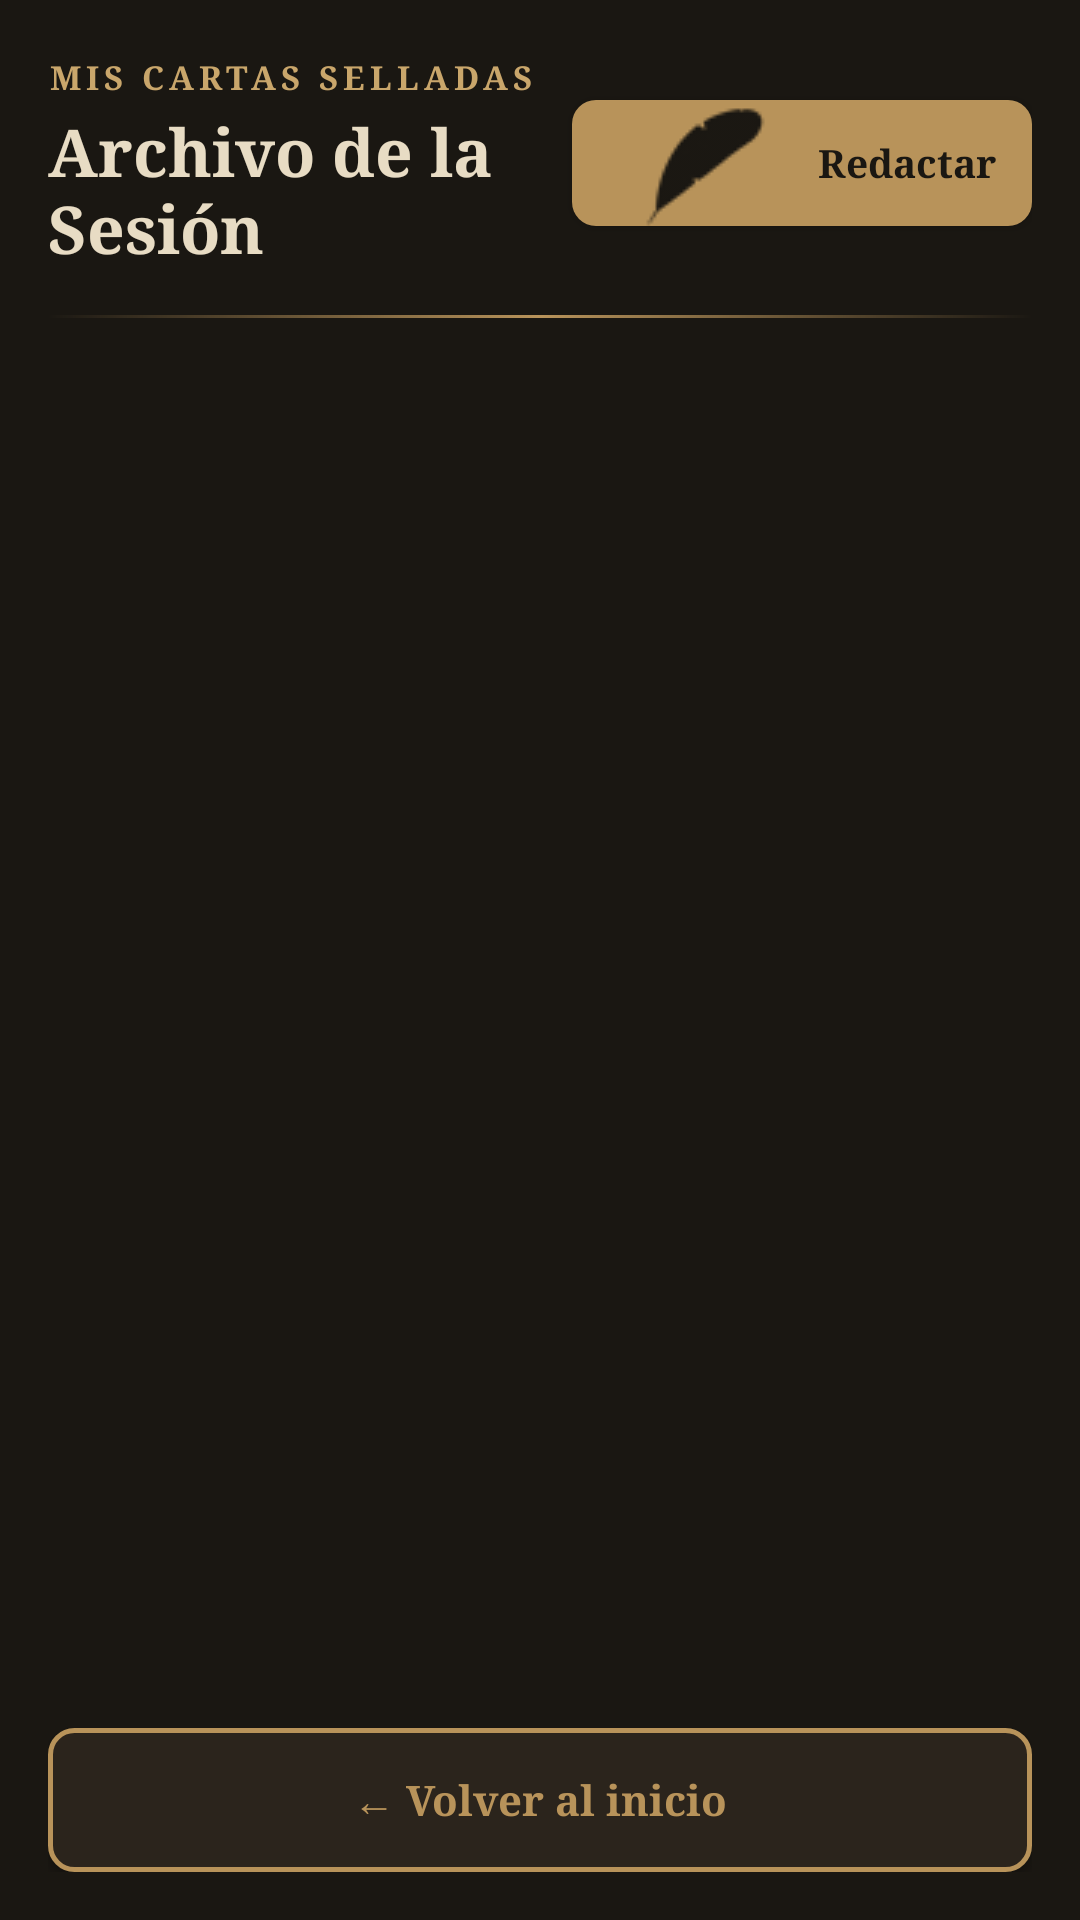

Here is an Android app screen rendered from its layout file. Give the layout XML and the strings, colors and styles it references.
<!-- AndroidManifest.xml: application theme Theme.CartaAlFuturo -->
<!-- res/layout/activity_lista_cartas.xml -->
<?xml version="1.0" encoding="utf-8"?>
<LinearLayout xmlns:android="http://schemas.android.com/apk/res/android"
    xmlns:tools="http://schemas.android.com/tools"
    android:id="@+id/listaCartasRootLayout"
    android:layout_width="match_parent"
    android:layout_height="match_parent"
    android:orientation="vertical"
    android:background="@color/color_fondo"
    android:paddingStart="16dp"
    android:paddingEnd="16dp"
    android:paddingTop="18dp"
    android:paddingBottom="16dp">

    
    <LinearLayout
        android:layout_width="match_parent"
        android:layout_height="wrap_content"
        android:orientation="horizontal"
        android:gravity="center_vertical"
        android:paddingBottom="14dp">

        <LinearLayout
            android:layout_width="0dp"
            android:layout_height="wrap_content"
            android:layout_weight="1"
            android:orientation="vertical">

            <TextView
                android:layout_width="wrap_content"
                android:layout_height="wrap_content"
                android:text="MIS CARTAS SELLADAS"
                android:textSize="11sp"
                android:textStyle="bold"
                android:letterSpacing="0.15"
                android:fontFamily="serif"
                android:textColor="@color/color_dorado_brillante" />

            <TextView
                android:layout_width="wrap_content"
                android:layout_height="wrap_content"
                android:layout_marginTop="2dp"
                android:text="Archivo de la Sesión"
                android:textSize="22sp"
                android:textStyle="bold"
                android:fontFamily="serif"
                android:textColor="@color/color_texto_principal" />
        </LinearLayout>

        <Button
            android:id="@+id/btnNuevaDesdeLista"
            android:layout_width="wrap_content"
            android:layout_height="42dp"
            android:background="@drawable/bg_boton_dorado"
            android:drawableStart="@drawable/ic_pluma"
            android:drawableTint="@color/color_fondo"
            android:drawablePadding="6dp"
            android:paddingStart="12dp"
            android:paddingEnd="12dp"
            android:text="Redactar"
            android:textAllCaps="false"
            android:textColor="@color/color_fondo"
            android:textSize="13sp"
            android:textStyle="bold"
            android:fontFamily="serif"
            android:elevation="2dp" />
    </LinearLayout>

    
    <View
        android:layout_width="match_parent"
        android:layout_height="1dp"
        android:layout_marginBottom="12dp"
        android:background="@drawable/bg_divisor_dorado" />

    
    <androidx.recyclerview.widget.RecyclerView
        android:id="@+id/recyclerViewCartas"
        android:layout_width="match_parent"
        android:layout_height="0dp"
        android:layout_weight="1"
        android:clipToPadding="false"
        android:scrollbars="vertical"
        tools:listitem="@layout/item_carta_sellada" />

    
    <LinearLayout
        android:id="@+id/layoutVacio"
        android:layout_width="match_parent"
        android:layout_height="0dp"
        android:layout_weight="1"
        android:orientation="vertical"
        android:gravity="center"
        android:visibility="gone"
        tools:visibility="visible">

        <TextView
            android:layout_width="wrap_content"
            android:layout_height="wrap_content"
            android:text="📜"
            android:textSize="54sp" />

        <TextView
            android:layout_width="wrap_content"
            android:layout_height="wrap_content"
            android:layout_marginTop="12dp"
            android:text="El archivo está en silencio"
            android:textSize="18sp"
            android:textStyle="bold"
            android:fontFamily="serif"
            android:textColor="@color/color_texto_principal" />

        <TextView
            android:layout_width="wrap_content"
            android:layout_height="wrap_content"
            android:layout_marginTop="6dp"
            android:text="Aún no has sellado ninguna carta hacia tu futuro."
            android:textSize="13sp"
            android:fontFamily="serif"
            android:textColor="@color/color_texto_secundario" />
    </LinearLayout>

    
    <Button
        android:id="@+id/btnVolverInicio"
        style="@style/Widget.DarkAcademia.BotonSecundario"
        android:layout_width="match_parent"
        android:layout_height="48dp"
        android:layout_marginTop="10dp"
        android:text="← Volver al inicio"
        android:textSize="14sp" />

</LinearLayout>
<!-- res/layout/item_carta_sellada.xml (included above) -->
<?xml version="1.0" encoding="utf-8"?>
<LinearLayout xmlns:android="http://schemas.android.com/apk/res/android"
    xmlns:tools="http://schemas.android.com/tools"
    android:layout_width="match_parent"
    android:layout_height="wrap_content"
    android:layout_marginBottom="12dp"
    android:orientation="vertical"
    android:background="@drawable/bg_tarjeta_dorada_clickable"
    android:clickable="true"
    android:focusable="true"
    android:padding="16dp">

    
    <LinearLayout
        android:layout_width="match_parent"
        android:layout_height="wrap_content"
        android:orientation="horizontal"
        android:gravity="center_vertical">

        
        <ImageView
            android:layout_width="22dp"
            android:layout_height="22dp"
            android:src="@drawable/ic_candado_btn"
            android:contentDescription="@null"
            android:scaleType="fitCenter" />

        <TextView
            android:id="@+id/tvItemTitulo"
            android:layout_width="wrap_content"
            android:layout_height="wrap_content"
            android:layout_marginStart="8dp"
            android:text="Carta #1"
            android:textSize="15sp"
            android:textStyle="bold"
            android:fontFamily="serif"
            android:textColor="@color/color_dorado_brillante"
            tools:text="Carta #1" />

        <View
            android:layout_width="0dp"
            android:layout_height="1dp"
            android:layout_weight="1" />

        
        <TextView
            android:id="@+id/tvItemFecha"
            android:layout_width="wrap_content"
            android:layout_height="wrap_content"
            android:text="22/09/2026 14:35"
            android:textSize="12sp"
            android:fontFamily="serif"
            android:textColor="@color/color_texto_secundario"
            tools:text="22/09/2026 14:35" />
    </LinearLayout>

    
    <TextView
        android:id="@+id/tvItemFragmento"
        android:layout_width="match_parent"
        android:layout_height="wrap_content"
        android:layout_marginTop="10dp"
        android:maxLines="2"
        android:ellipsize="end"
        android:textSize="14sp"
        android:fontFamily="serif"
        android:lineSpacingExtra="3dp"
        android:textColor="@color/color_texto_principal"
        tools:text="Querido yo del futuro, espero que cuando leas esta carta hayas cumplido tus promesas..." />

    
    <LinearLayout
        android:layout_width="match_parent"
        android:layout_height="wrap_content"
        android:layout_marginTop="8dp"
        android:orientation="horizontal"
        android:gravity="center_vertical">

        <TextView
            android:id="@+id/tvItemBadge"
            android:layout_width="wrap_content"
            android:layout_height="wrap_content"
            android:text="Inmutable y sellada"
            android:textSize="11sp"
            android:fontFamily="serif"
            android:textColor="@color/color_texto_secundario" />

        <View
            android:layout_width="0dp"
            android:layout_height="1dp"
            android:layout_weight="1" />

        <TextView
            android:layout_width="wrap_content"
            android:layout_height="wrap_content"
            android:text="Leer completa ›"
            android:textSize="12sp"
            android:fontFamily="serif"
            android:textStyle="bold"
            android:textColor="@color/color_dorado" />
    </LinearLayout>

</LinearLayout>
<!-- resources referenced by this layout -->
<resources>
  <color name="color_dorado">#B8935A</color>
  <color name="color_dorado_brillante">#C9A66B</color>
  <color name="color_fondo">#1A1712</color>
  <color name="color_texto_principal">#E8DCC4</color>
  <color name="color_texto_secundario">#A89A7E</color>
  <!-- drawable bg_boton_dorado (drawable) -->
  <?xml version="1.0" encoding="utf-8"?>
  <ripple xmlns:android="http://schemas.android.com/apk/res/android"
      android:color="@color/color_dorado_brillante">
      <item>
          <shape android:shape="rectangle">
              <solid android:color="@color/color_dorado" />
              <corners android:radius="8dp" />
          </shape>
      </item>
  </ripple>
  <!-- drawable bg_divisor_dorado (drawable) -->
  <?xml version="1.0" encoding="utf-8"?>
  <shape xmlns:android="http://schemas.android.com/apk/res/android"
      android:shape="rectangle">
      <gradient
          android:startColor="#00B8935A"
          android:centerColor="@color/color_dorado"
          android:endColor="#00B8935A"
          android:type="linear" />
      <size android:height="1dp" />
  </shape>
  <!-- drawable bg_tarjeta_dorada_clickable (drawable) -->
  <?xml version="1.0" encoding="utf-8"?>
  <ripple xmlns:android="http://schemas.android.com/apk/res/android"
      android:color="#33C9A66B">
      <item>
          <shape android:shape="rectangle">
              <solid android:color="@color/color_tarjeta" />
              <stroke
                  android:width="1dp"
                  android:color="@color/color_dorado" />
              <corners android:radius="10dp" />
          </shape>
      </item>
  </ripple>
  <!-- drawable ic_candado_btn: png bitmap (drawable, 2393 bytes) -->
  <!-- drawable ic_pluma: png bitmap (drawable, 2182 bytes) -->
  <style name="Widget.DarkAcademia.BotonSecundario" parent="android:Widget.Button">
          <item name="android:background">@drawable/bg_boton_secundario_dorado</item>
          <item name="android:fontFamily">serif</item>
          <item name="android:textColor">@color/color_dorado</item>
          <item name="android:textSize">16sp</item>
          <item name="android:textStyle">bold</item>
          <item name="android:textAllCaps">false</item>
          <item name="android:elevation">0dp</item>
      </style>
  <style name="Theme.CartaAlFuturo" parent="Theme.AppCompat.DayNight.NoActionBar">
          <item name="android:windowBackground">@color/color_fondo</item>
          <item name="colorPrimary">@color/color_dorado</item>
          <item name="colorPrimaryDark">@color/color_fondo</item>
          <item name="colorAccent">@color/color_dorado_brillante</item>
          <item name="android:textColorPrimary">@color/color_texto_principal</item>
          <item name="android:textColorSecondary">@color/color_texto_secundario</item>
      </style>
  <color name="color_tarjeta">#251F18</color>
  <!-- drawable bg_boton_secundario_dorado (drawable) -->
  <?xml version="1.0" encoding="utf-8"?>
  <ripple xmlns:android="http://schemas.android.com/apk/res/android"
      android:color="@color/color_superficie">
      <item>
          <shape android:shape="rectangle">
              <solid android:color="@color/color_superficie" />
              <stroke
                  android:width="1.5dp"
                  android:color="@color/color_dorado" />
              <corners android:radius="8dp" />
          </shape>
      </item>
  </ripple>
  <color name="color_superficie">#2B241C</color>
</resources>
